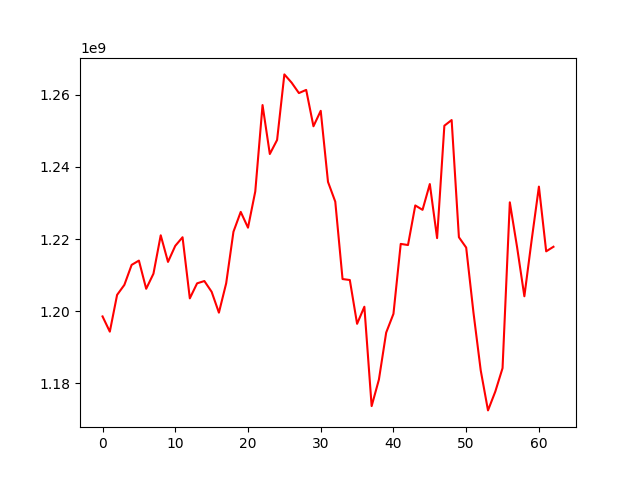

The table this chart was drawn from, first rows:
, 0
0, 1198544261
1, 1194322829
2, 1204516881
3, 1207292249
4, 1212836730
5, 1214029815
6, 1206211662
7, 1210400232
8, 1221045976
9, 1213667253
10, 1218121267
11, 1220505050
12, 1203557111
13, 1207720229
14, 1208360019
15, 1205376625
16, 1199591830
17, 1207738068
18, 1222028728
19, 1227536699
20, 1223159230
21, 1233202598
22, 1257164158
23, 1243589992
24, 1247477283
25, 1265665770
26, 1263369743
27, 1260488140
28, 1261367214
29, 1251280009
30, 1255565762
31, 1235850590
32, 1230371124
33, 1208912520
34, 1208643803
35, 1196495132
36, 1201235543
37, 1173674826
38, 1181035821
39, 1194065812
40, 1199265552
41, 1218659402
42, 1218344000
43, 1229320658
44, 1228103102
45, 1235260025
46, 1220264141
47, 1251435658
48, 1253006876
49, 1220507352
50, 1217637524
51, 1199628651
52, 1183567477
53, 1172483543
54, 1177685426
55, 1184197629
56, 1230190822
57, 1217739159
58, 1204136048
59, 1219688159
... 3 more rows
